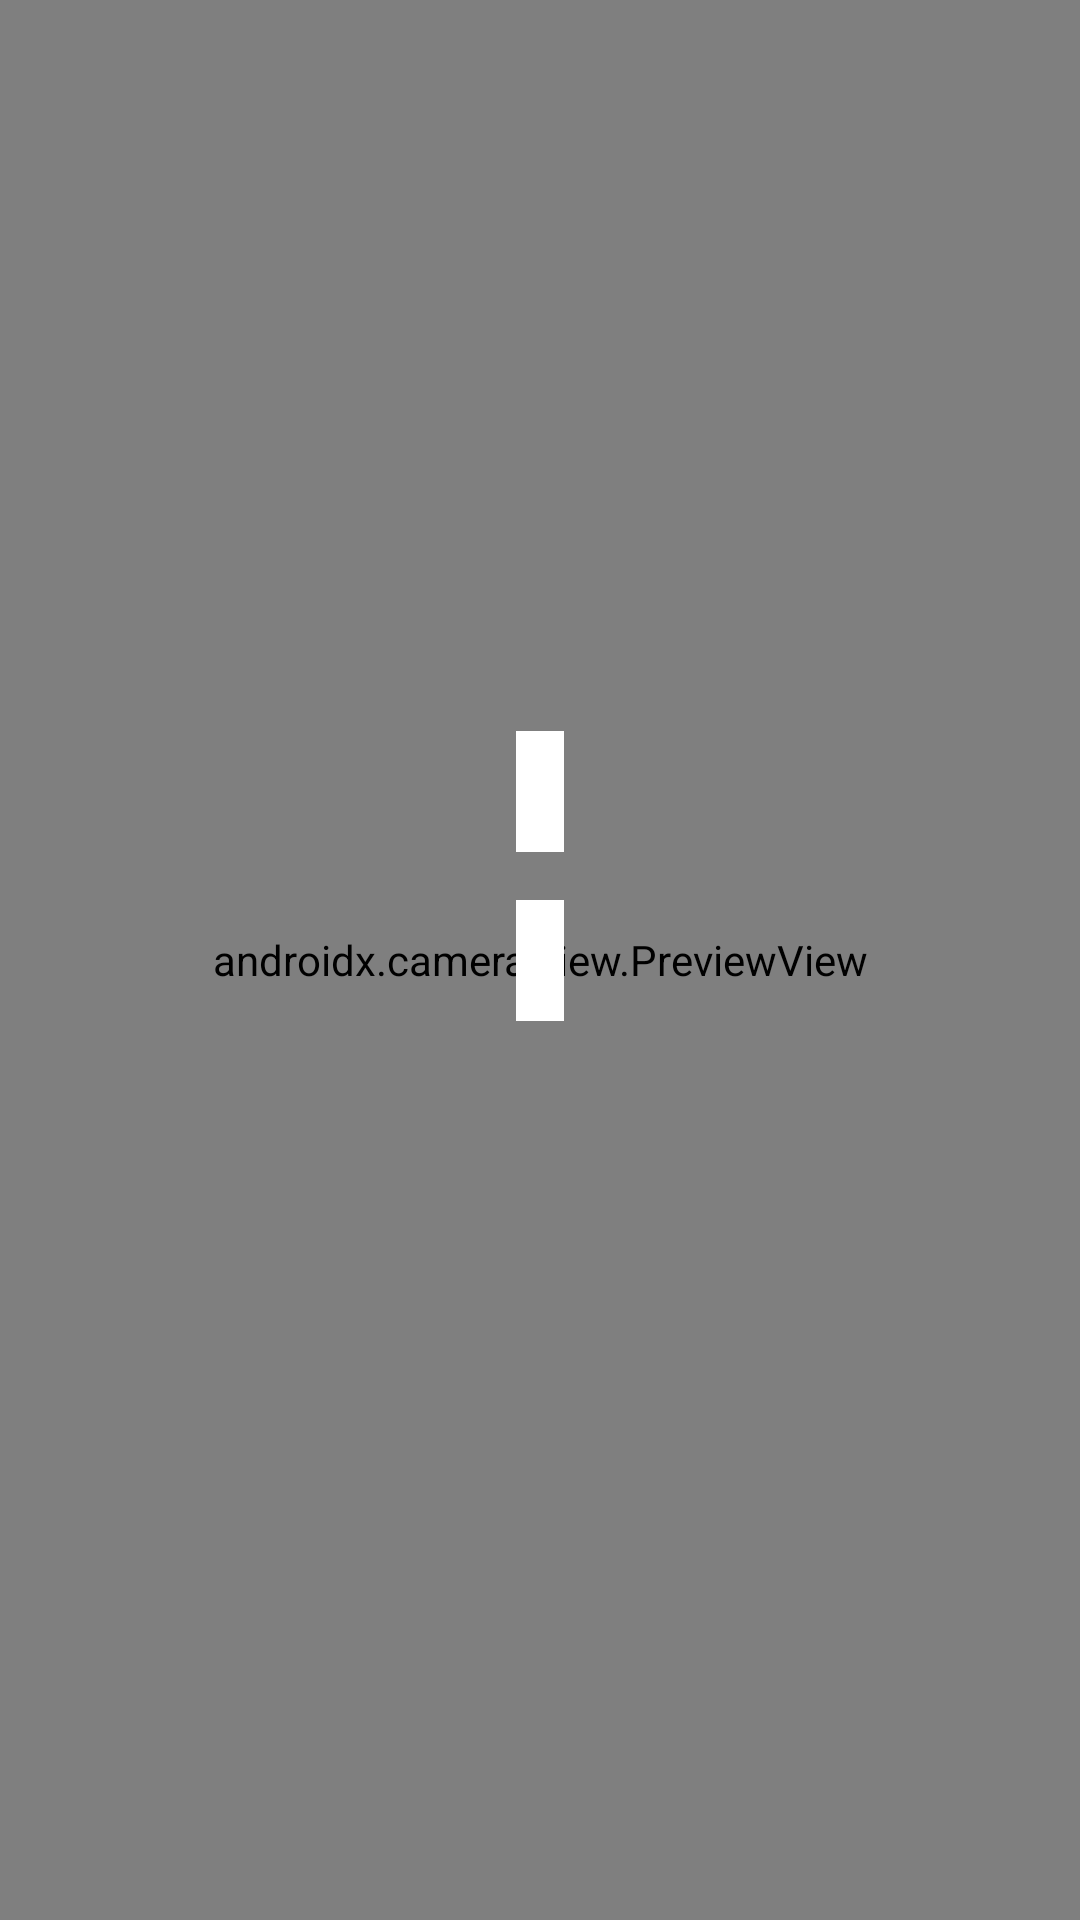

The Android layout XML behind this screen, and the referenced resources:
<!-- AndroidManifest.xml: application theme AppTheme -->
<!-- res/layout/activity_recognition.xml -->
<?xml version="1.0" encoding="utf-8"?>
<androidx.constraintlayout.widget.ConstraintLayout
    xmlns:android="http://schemas.android.com/apk/res/android"
    xmlns:app="http://schemas.android.com/apk/res-auto"
    android:layout_width="match_parent"
    android:layout_height="match_parent">

    <androidx.camera.view.PreviewView
        android:id="@+id/previewView"
        android:layout_width="match_parent"
        android:layout_height="match_parent" />

    <TextView
        android:id="@+id/tvRecognitionResult"
        android:layout_width="wrap_content"
        android:layout_height="wrap_content"
        android:layout_margin="16dp"
        android:background="#FFFFFF"
        android:padding="8dp"
        android:textColor="#80000000"
        android:textSize="18sp"
        app:layout_constraintBottom_toBottomOf="parent"
        app:layout_constraintEnd_toEndOf="parent"
        app:layout_constraintStart_toStartOf="parent"
        app:layout_constraintTop_toTopOf="parent" />

    <TextView
        android:id="@+id/tvDetectionState"
        android:layout_width="wrap_content"
        android:layout_height="wrap_content"
        android:layout_margin="16dp"
        android:background="#FFFFFF"
        android:padding="8dp"
        android:textColor="#80000000"
        android:textSize="18sp"
        app:layout_constraintBottom_toTopOf="@id/tvRecognitionResult"
        app:layout_constraintEnd_toEndOf="parent"
        app:layout_constraintStart_toStartOf="parent" />

</androidx.constraintlayout.widget.ConstraintLayout>
<!-- resources referenced by this layout -->
<resources>
  <style name="AppTheme" parent="Theme.AppCompat.Light.NoActionBar">
          
          <item name="colorPrimary">@color/purple_500</item>
          <item name="colorPrimaryDark">@color/purple_700</item>
          <item name="colorPrimaryVariant">@color/purple_700</item>
          <item name="colorOnPrimary">@color/white</item>
  
          
          <item name="colorSecondary">@color/teal_200</item>
          <item name="colorSecondaryVariant">@color/teal_700</item>
          <item name="colorOnSecondary">@color/black</item>
  
          
          <item name="android:statusBarColor">?attr/colorPrimaryVariant</item>
  
          
          <item name="android:buttonStyle">@style/Widget.AppCompat.Button</item>
          <item name="android:textViewStyle">@style/Widget.AppCompat.TextView</item>
  
          
          <item name="android:windowBackground">@color/white</item>
          <item name="android:windowContentOverlay">@null</item>
  
          
          <item name="android:textAppearance">@style/TextAppearance.AppCompat</item>
          <item name="android:textAppearanceSmall">@style/TextAppearance.AppCompat.Small</item>
          <item name="android:textAppearanceMedium">@style/TextAppearance.AppCompat.Medium</item>
          <item name="android:textAppearanceLarge">@style/TextAppearance.AppCompat.Large</item>
      </style>
  <!-- not gathered from this repository: default colours our renderer supplied (Android Studio template values) -->
  <color name="purple_500">#FF6200EE</color>
  <color name="purple_700">#FF3700B3</color>
  <color name="teal_200">#FF03DAC5</color>
  <color name="teal_700">#FF018786</color>
  <color name="black">#FF000000</color>
  <color name="white">#FFFFFFFF</color>
</resources>
